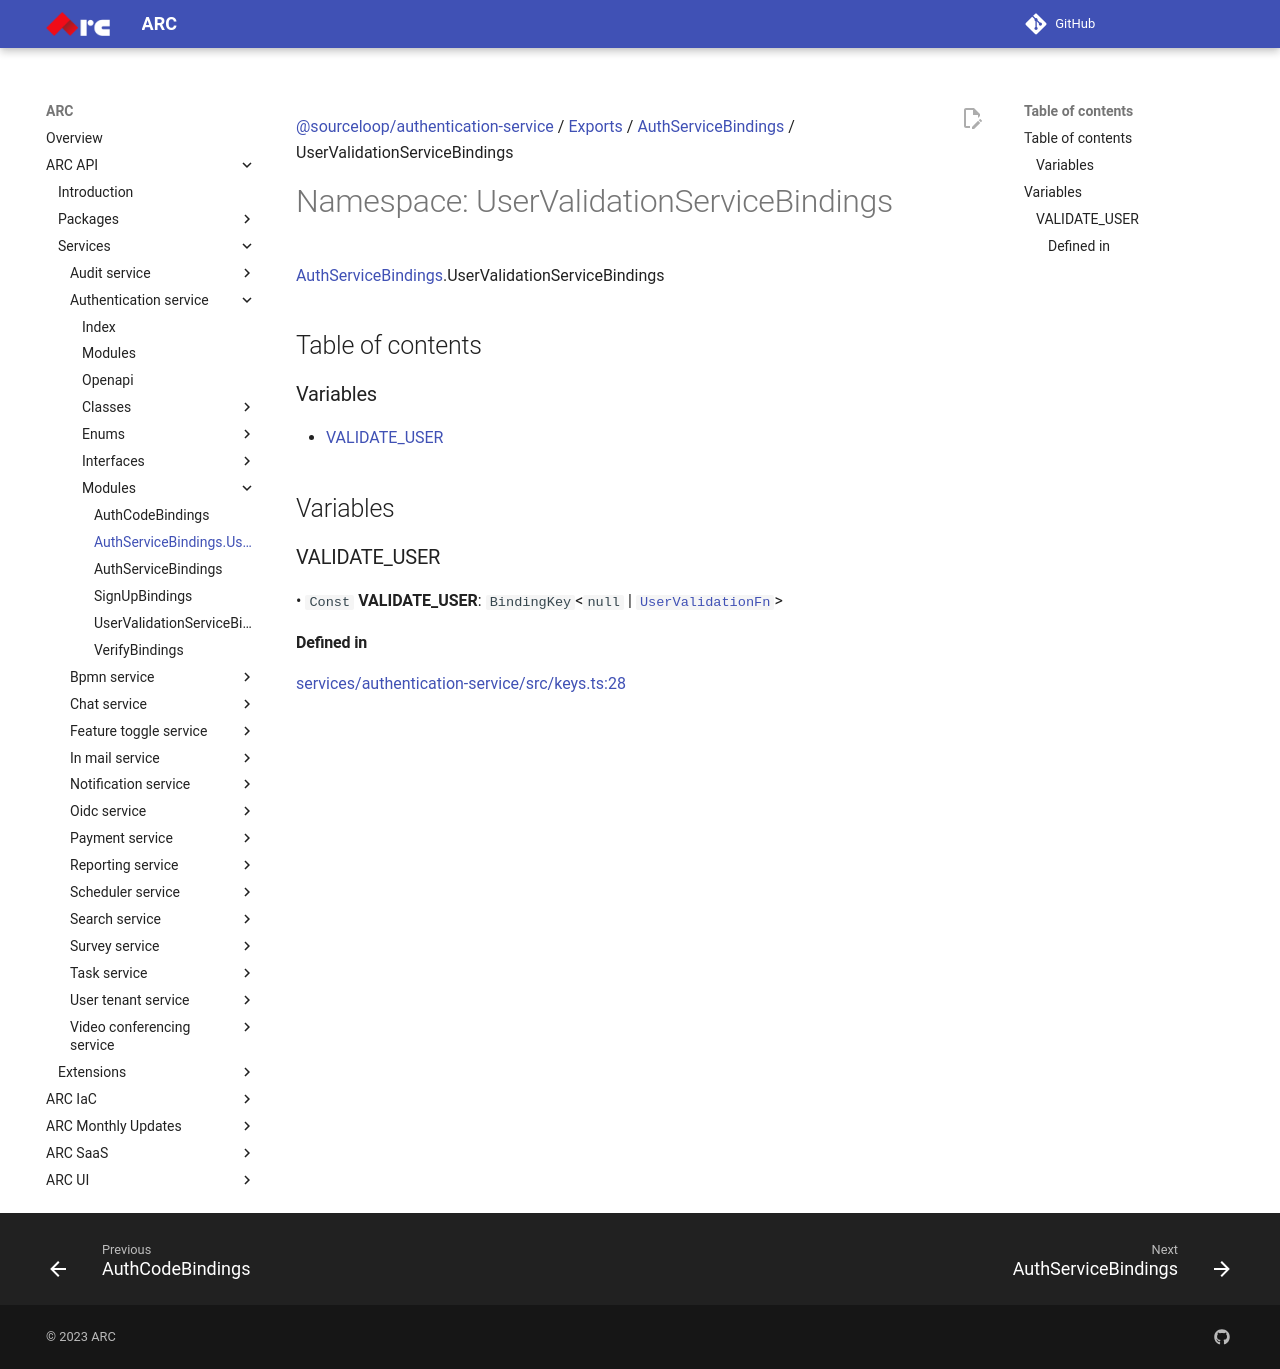

repository: sourcefuse/arc-docs · page: arc-api-docs/services/authentication-service/modules/AuthServiceBindings.UserValidationServiceBindings/index.html · generator: mkdocs

[@sourceloop/authentication-service](../README.md) / [Exports](../modules.md) / [AuthServiceBindings](AuthServiceBindings.md) / UserValidationServiceBindings

# Namespace: UserValidationServiceBindings

[AuthServiceBindings](AuthServiceBindings.md).UserValidationServiceBindings

## Table of contents

### Variables

- [VALIDATE\_USER](AuthServiceBindings.UserValidationServiceBindings.md#validate_user)

## Variables

### VALIDATE\_USER

• `Const` **VALIDATE\_USER**: `BindingKey`<``null`` \| [`UserValidationFn`](../modules.md#uservalidationfn)\>

#### Defined in

[services/authentication-service/src/keys.ts:28](https://github.com/sourcefuse/loopback4-microservice-catalog/blob/eb9d4d57/services/authentication-service/src/keys.ts#L28)
